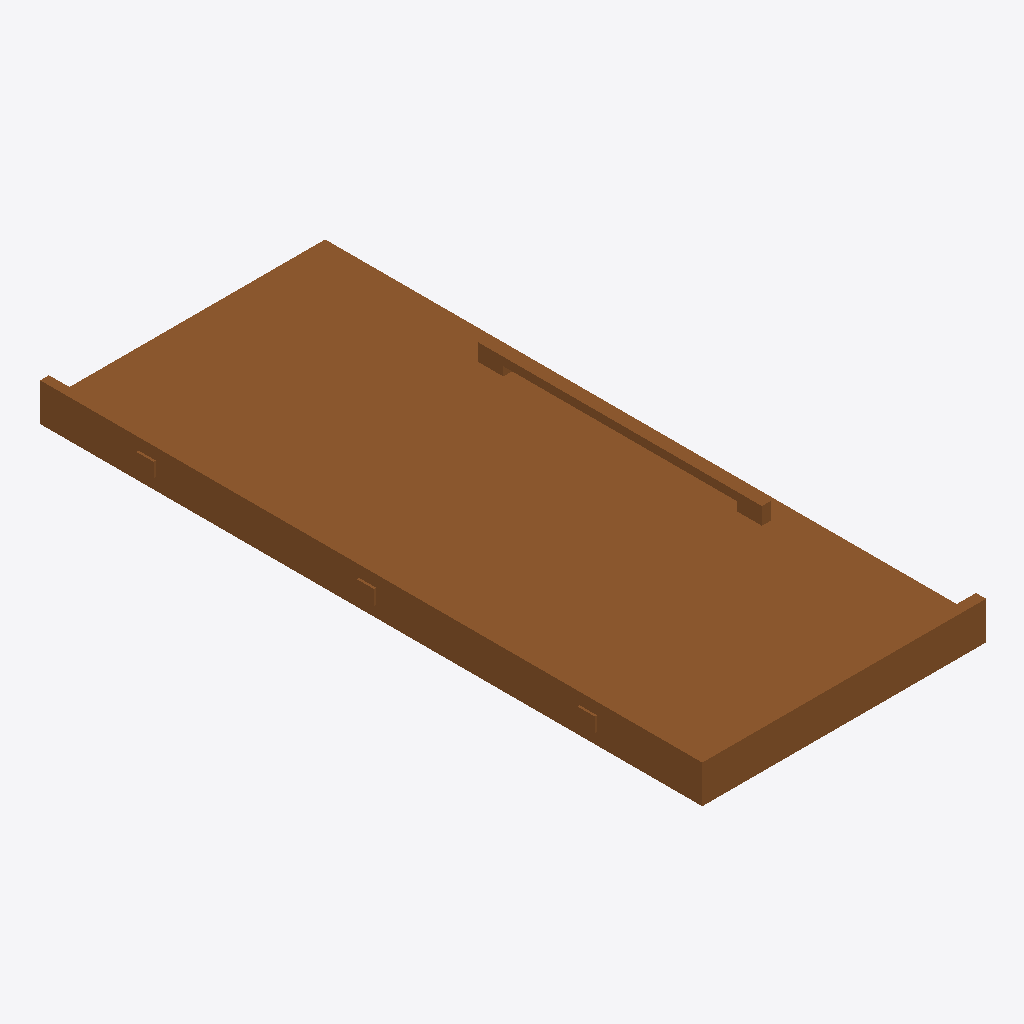
Isometric view of an IFC building model (IFC-SPF (STEP), schema IFC4, length unit millimetre), seen from the south-west, elements coloured by IFC class: 1 door (brown).
Extent 0.9 m × 2.1 m × 0.1 m (x, y, z). Storeys (1): Storey at 0.00 m. Elements (1): 1 IfcDoor.

HEADER;
FILE_DESCRIPTION(('ViewDefinition [CoordinationView]'),'2;1');
FILE_NAME('','2026-06-29T14:16:35',(''),(''),'IfcOpenShell 0.8.5-1c5b825','IfcOpenShell 0.8.5-1c5b825','');
FILE_SCHEMA(('IFC4'));
ENDSEC;
DATA;
#17=IFCPROJECT('2PgBwjFxPEwPbNlJQ8wq8h',#16,'FormX Door Golden Templates v2',$,$,$,$,(#10),#5);
#23=IFCSITE('3qbZIJ6TbC4vLzXY1zI_rY',#16,'Site',$,$,#22,$,$,.ELEMENT.,$,$,$,$,$);
#29=IFCBUILDING('0ZZJzp9xH5xgmaadCsLuVh',#16,'Building',$,$,#28,$,$,.ELEMENT.,$,$,$);
#35=IFCBUILDINGSTOREY('3gD029xu12EuA9xVZ4Le48',#16,'Storey',$,$,#34,$,$,.ELEMENT.,$);
#160=IFCDOOR('3r811EHKz3Iws$fq5ZGMX0',#16,'DOOR_SHOWER','Shower door — semi-frameless glass (pivot jamb + threshold + towel pull)',$,#159,#151,$,2100.0,900.0,.DOOR.,.SINGLE_SWING_LEFT.,$);
ENDSEC;
